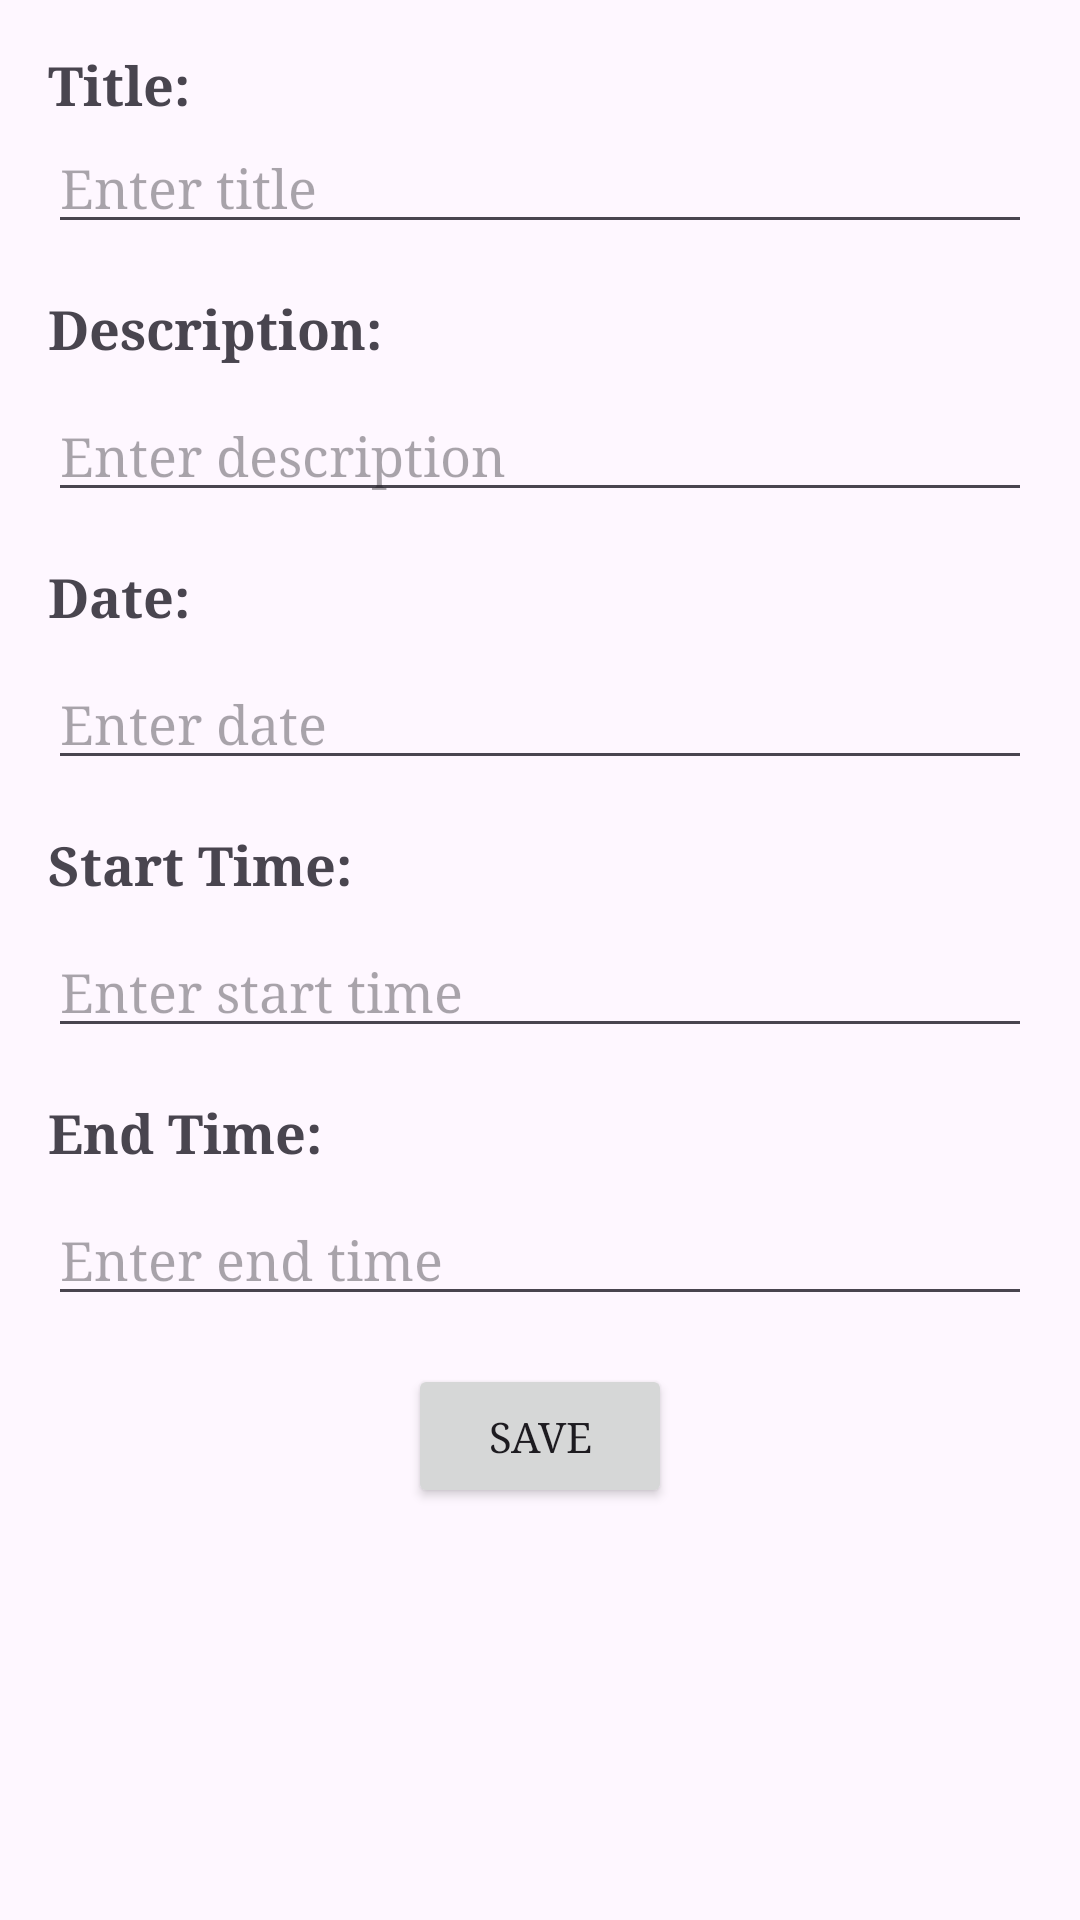

Here is an Android app screen rendered from its layout file. Give the layout XML and the strings, colors and styles it references.
<!-- AndroidManifest.xml: application theme Theme.MAD_ASG -->
<!-- res/layout/activity_edit_task.xml -->
<LinearLayout xmlns:android="http://schemas.android.com/apk/res/android"
    xmlns:tools="http://schemas.android.com/tools"
    android:layout_width="match_parent"
    android:layout_height="match_parent"
    android:orientation="vertical"
    android:padding="16dp">

    <TextView
        android:id="@+id/title_label"
        android:layout_width="wrap_content"
        android:layout_height="wrap_content"
        android:text="Title:"
        android:textSize="18sp"
        android:textStyle="bold"
        tools:ignore="HardcodedText" />

    <EditText
        android:id="@+id/edit_title"
        android:layout_width="match_parent"
        android:layout_height="wrap_content"
        android:hint="Enter title" />

    <TextView
        android:id="@+id/description_label"
        android:layout_width="wrap_content"
        android:layout_height="wrap_content"
        android:text="Description:"
        android:textSize="18sp"
        android:textStyle="bold"
        android:layout_marginTop="16dp"
        tools:ignore="HardcodedText" />

    <EditText
        android:id="@+id/edit_description"
        android:layout_width="match_parent"
        android:layout_height="wrap_content"
        android:hint="Enter description"
        android:layout_marginTop="8dp" />

    
    <TextView
        android:id="@+id/date_label"
        android:layout_width="wrap_content"
        android:layout_height="wrap_content"
        android:text="Date:"
        android:textSize="18sp"
        android:textStyle="bold"
        android:layout_marginTop="16dp"
        tools:ignore="HardcodedText" />

    <EditText
        android:id="@+id/edit_date"
        android:layout_width="match_parent"
        android:layout_height="wrap_content"
        android:hint="Enter date"
        android:layout_marginTop="8dp" />

    <TextView
        android:id="@+id/start_time_label"
        android:layout_width="wrap_content"
        android:layout_height="wrap_content"
        android:text="Start Time:"
        android:textSize="18sp"
        android:textStyle="bold"
        android:layout_marginTop="16dp"
        tools:ignore="HardcodedText" />

    <EditText
        android:id="@+id/edit_start_time"
        android:layout_width="match_parent"
        android:layout_height="wrap_content"
        android:hint="Enter start time"
        android:layout_marginTop="8dp" />

    <TextView
        android:id="@+id/end_time_label"
        android:layout_width="wrap_content"
        android:layout_height="wrap_content"
        android:text="End Time:"
        android:textSize="18sp"
        android:textStyle="bold"
        android:layout_marginTop="16dp"
        tools:ignore="HardcodedText" />

    <EditText
        android:id="@+id/edit_end_time"
        android:layout_width="match_parent"
        android:layout_height="wrap_content"
        android:hint="Enter end time"
        android:layout_marginTop="8dp" />

    <Button
        android:id="@+id/save_button"
        android:layout_width="wrap_content"
        android:layout_height="wrap_content"
        android:layout_gravity="center_horizontal"
        android:layout_marginTop="16dp"
        android:text="Save" />

</LinearLayout>
<!-- resources referenced by this layout -->
<resources>
  <style name="Theme.MAD_ASG" parent="Base.Theme.MAD_ASG" />
  <style name="Base.Theme.MAD_ASG" parent="Theme.Material3.DayNight.NoActionBar">
          <item name="android:statusBarColor">@color/teal</item>
          // Customises the emulator's island color
          <item name="android:fontFamily">serif</item>
          // Overall application font
          <item name="cornerRadius">8dp</item>
      </style>
  <color name="teal">#68B2A0</color>
</resources>
